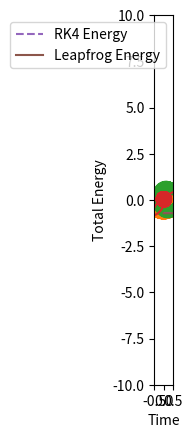

Here is the Python script that generated this plot:
import numpy as np
from matplotlib import pyplot as plt

# We improve the implementation from last lecture slightly

def RK4(f, x0, t0, dt, n):
    T = [t0]
    X = [x0]

    for i in range(n):
        k1 = dt * np.array(f(X[-1]         ))
        k2 = dt * np.array(f(X[-1] + 0.5*k1))
        k3 = dt * np.array(f(X[-1] + 0.5*k2))
        k4 = dt * np.array(f(X[-1] +     k3))

        T.append(T[-1] + dt)
        X.append(X[-1] + k1/6 + k2/3 + k3/3 + k4/6)

    return np.array(T), np.array(X)

def va(rv):
    x, y, u, v = rv
    rr = x*x + y*y
    f  = -1 / (rr * np.sqrt(rr))
    return np.array([u, v, x * f, y * f])

T, RV = RK4(va, np.array([1, 0, 0, 0.75]), 0, 0.1, 1000)

X_RK4 = RV[:,0]
Y_RK4 = RV[:,1]

plt.scatter([0],[0], color='k')
plt.plot(X_RK4, Y_RK4)
plt.xlim(-1.2,1.2)
plt.ylim(-1.2,1.2)
plt.gca().set_aspect('equal')

# Leapfrog/Verlet Method
def leapfrog(a, r0, v0, t0, dt, n):
    
    T = [t0]
    X = [r0[0]]
    Y = [r0[1]]
    U = [v0[0]]
    V = [v0[1]]

    ax, ay = a(X[-1], Y[-1])

    for _ in range(n):
        uh = U[-1] + ax * dt / 2
        vh = V[-1] + ay * dt / 2

        X.append(X[-1] + uh * dt)
        Y.append(Y[-1] + vh * dt)

        ax, ay = a(X[-1], Y[-1])

        U.append(uh + ax * dt / 2)
        V.append(vh + ay * dt / 2)

        T.append(T[-1] + dt)

    return np.array(T), np.array([X, Y]).T, np.array([U, V]).T

def a(x, y):
    rr = x*x + y*y
    f  = -1 / (rr * np.sqrt(rr))
    return x * f, y * f

T, R, V = leapfrog(a, (1, 0), (0, 0.75), 0, 0.1, 1000)

X_lf = R[:,0]
Y_lf = R[:,1]

plt.scatter([0],[0], color='k')
plt.plot(X_lf,  Y_lf)
plt.xlim(-1.2,1.2)
plt.ylim(-1.2,1.2)
plt.gca().set_aspect('equal')

T, RV = RK4(va, np.array([1, 0, 0, 0.75]), 0, 0.1, 20_000)
X_RK4 = RV[:,0]
Y_RK4 = RV[:,1]

T, R, V = leapfrog(a, (1, 0), (0, 0.75), 0, 0.1, 20_000)
X_lf = R[:,0]
Y_lf = R[:,1]

plt.scatter([0],[0], color='k')
plt.plot(X_lf[10_000:11_000],  Y_lf[10_000:11_000])
plt.plot(X_RK4[10_000:11_000], Y_RK4[10_000:11_000])
plt.xlim(-0.5,0.5)
plt.ylim(-0.5,0.5)
plt.gca().set_aspect('equal')

def energy(R, V):
    X, Y = R[:,0], R[:,1]
    U, V = V[:,0], V[:,1]
    T = 0.5 * (U**2 + V**2)
    V = -1 / np.sqrt(X**2 + Y**2)
    return T + V

E_rk4 = energy(RV[:,:2], RV[:,2:])
E_lf  = energy(R, V)

plt.plot(T, E_rk4, label='RK4 Energy', linestyle='--')
plt.plot(T, E_lf,  label='Leapfrog Energy')
plt.xlabel('Time')
plt.ylabel('Total Energy')
plt.ylim(-10,10)
plt.legend()